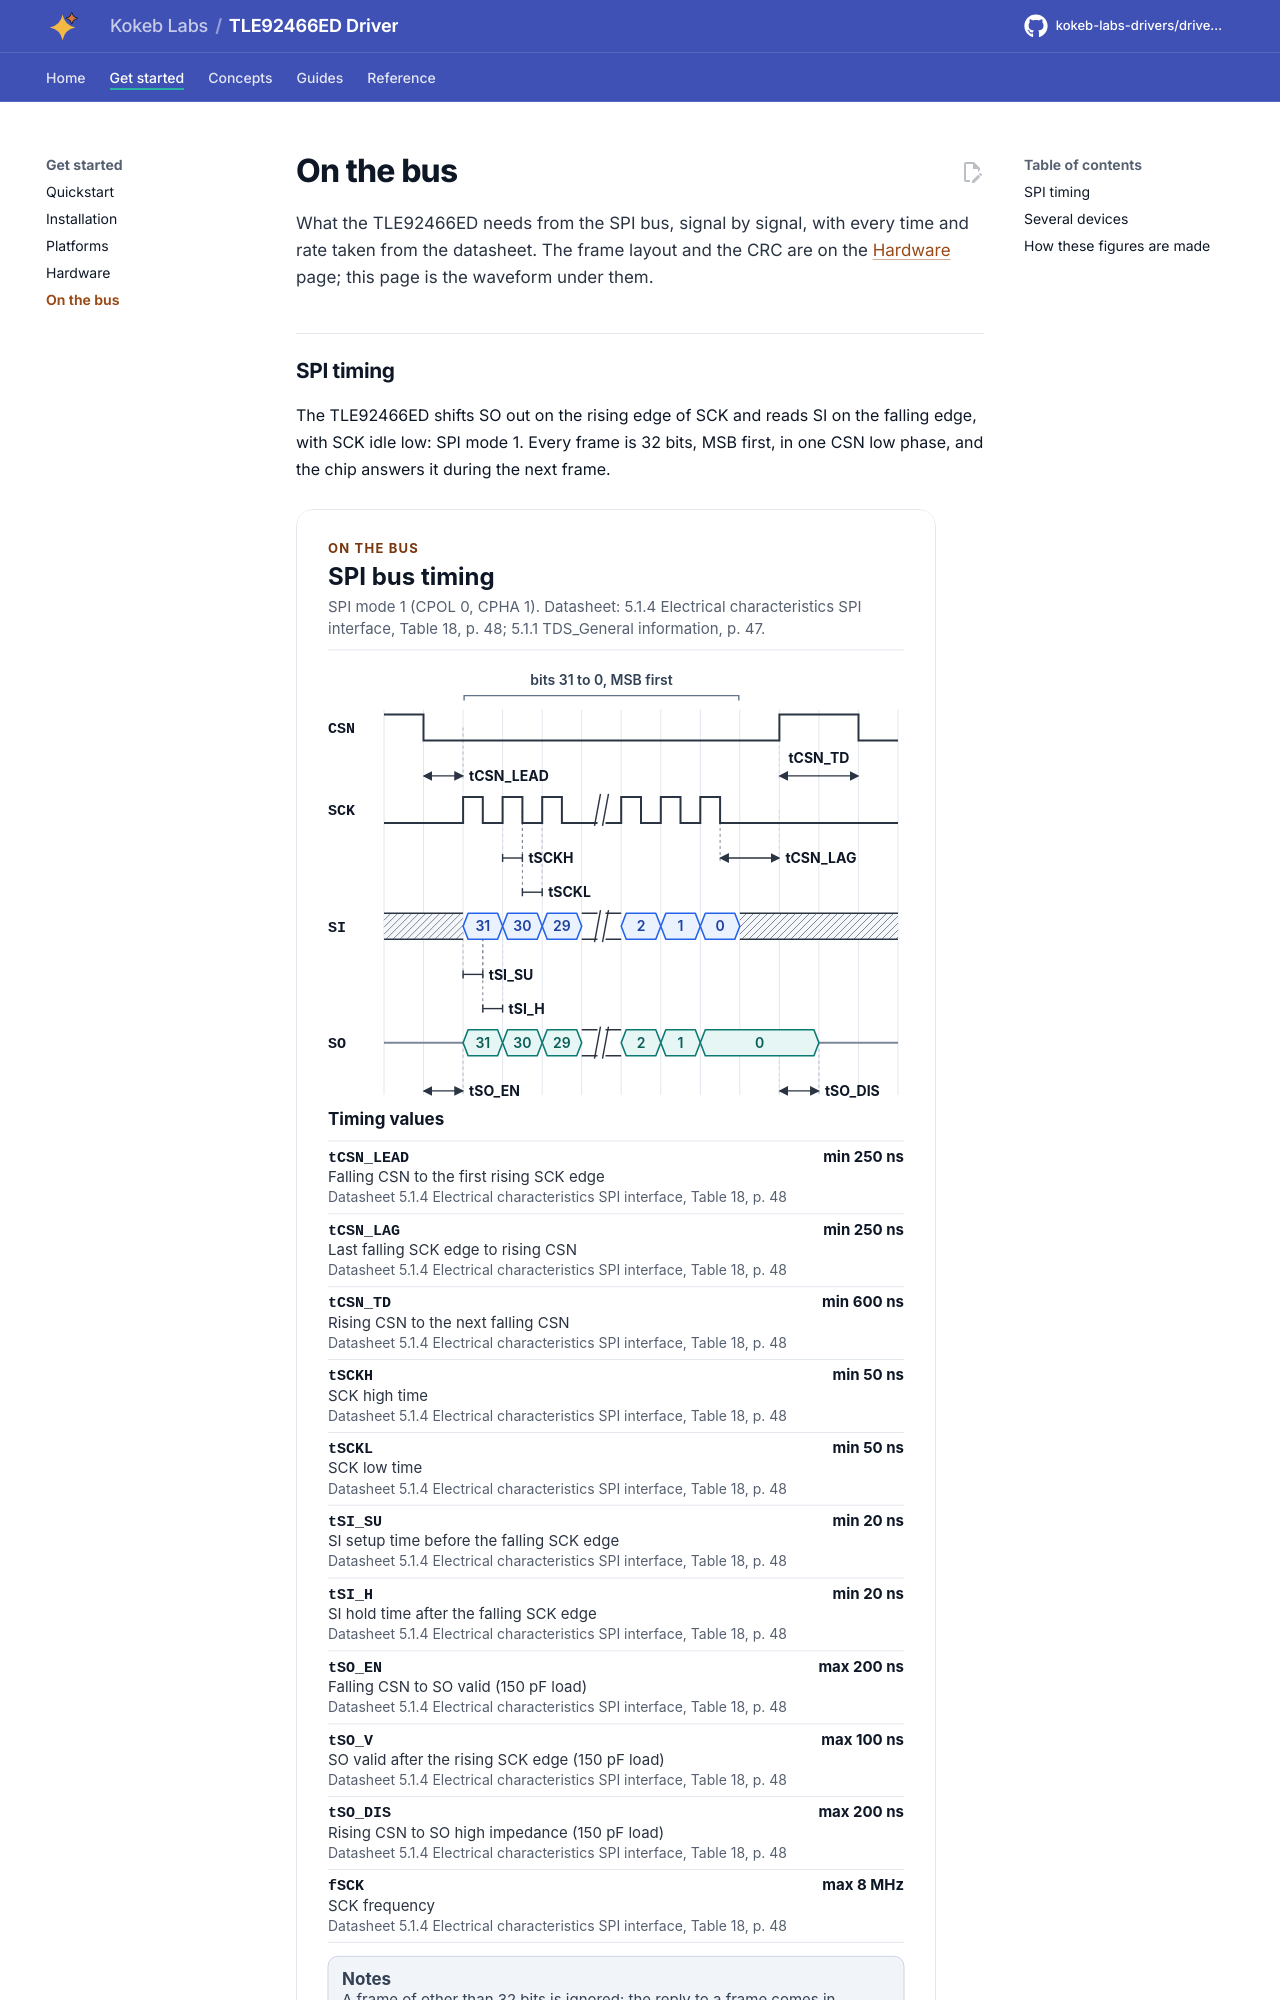

repository: kokeb-labs-drivers/driver-tle92466ed · page: dev/bus/index.html · generator: mkdocs

# On the bus

What the TLE92466ED needs from the SPI bus, signal by signal, with every time and rate taken from the datasheet. The
frame layout and the CRC are on the [Hardware](hardware.md) page; this page is the waveform under them.

## SPI timing

The TLE92466ED shifts SO out on the rising edge of SCK and reads SI on the falling edge, with SCK idle low: SPI
mode 1. Every frame is 32 bits, MSB first, in one CSN low phase, and the chip answers it during the next frame.

<!-- figure: spi-timing -->
<picture>
  <source media="(prefers-color-scheme: dark)" srcset="diagrams/spi-timing.dark.svg">
  <img src="diagrams/spi-timing.svg"
    alt="SPI timing of the TLE92466ED in mode 1: CSN low frames a 32-bit frame, SO changes on each rising SCK
    edge and SI is read on each falling edge, with the lead, lag, setup, hold and output times the
    datasheet gives.">
</picture>
<!-- /figure -->
